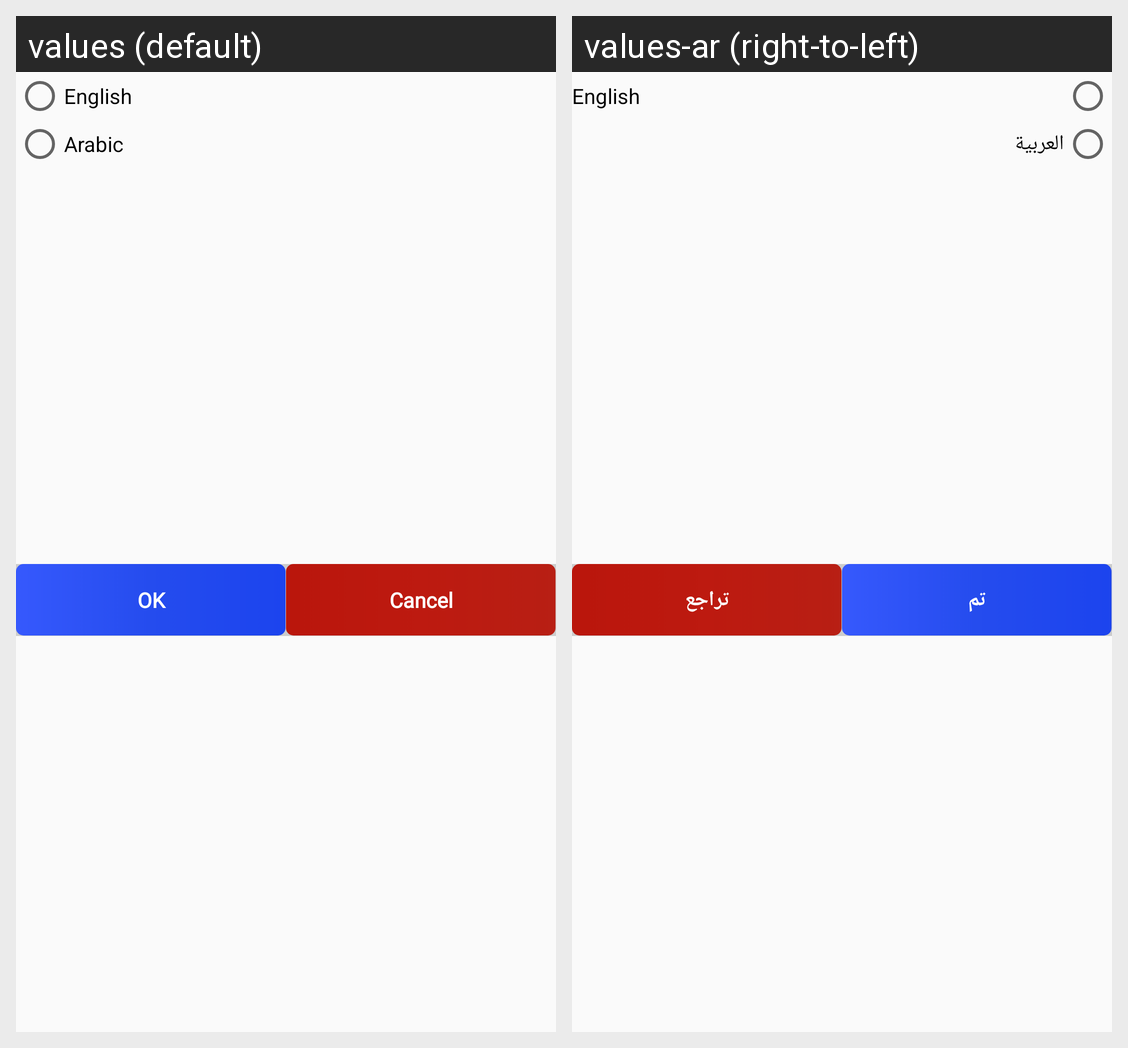

Translations of the strings shown on this Android screen, per locale in the grid:
Android screen res/layout/dialog_language.xml rendered under 2 locales, left to right: values (default), values-ar (right-to-left). Device: Nexus 5 (rendered at 1080×1920; each locale shown at half size, 540×960, under a caption strip naming it); theme AppTheme.
Strings drawn on this screen, with the default value and each locale's value (text and hints the layout hard-codes, and strings that could not be matched under every locale, appear in the picture but are not listed):

english
  values: English
  values-ar: English

arabic
  values: Arabic
  values-ar: العربية

ok
  values: OK
  values-ar: تم

cancel
  values: Cancel
  values-ar: تراجع
